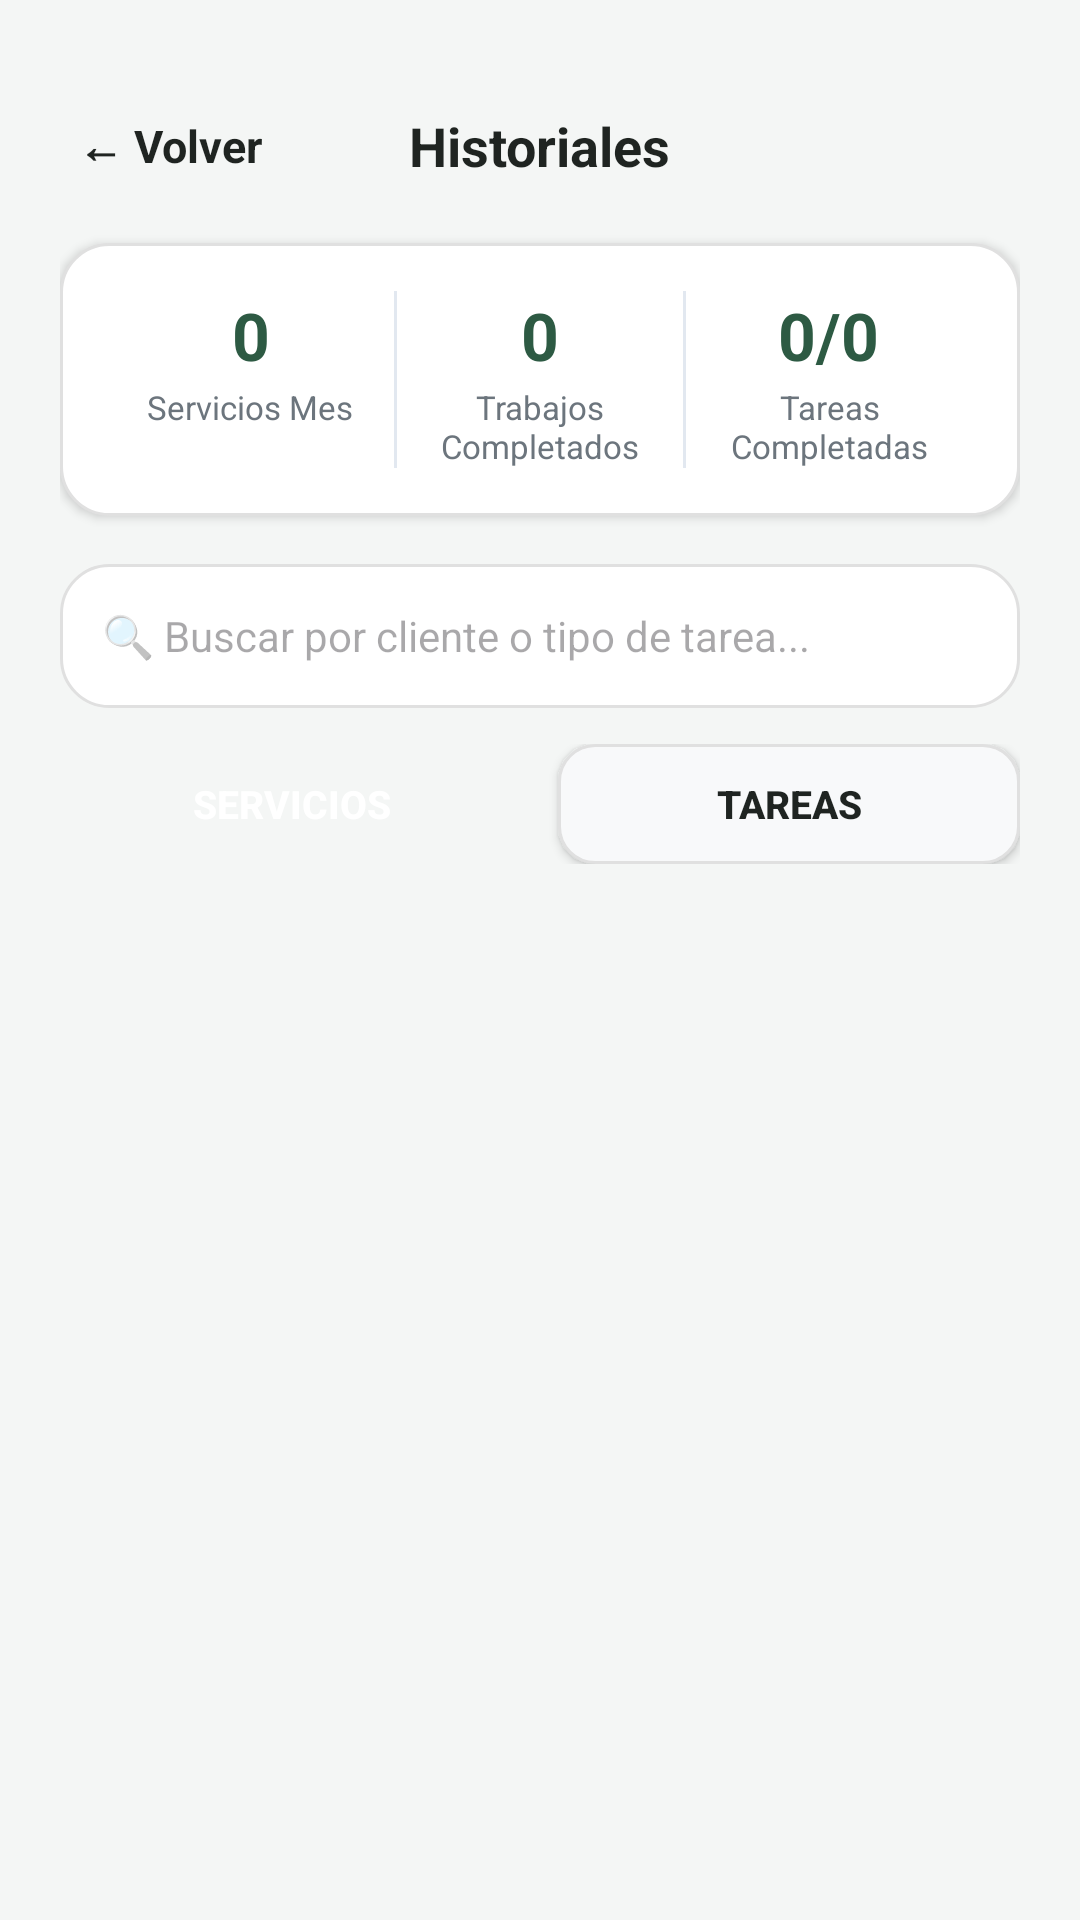

Android layout source for this screen:
<!-- AndroidManifest.xml: application theme Theme.DesiertoTarapaca -->
<!-- res/layout/activity_historial.xml -->
<?xml version="1.0" encoding="utf-8"?>
<LinearLayout xmlns:android="http://schemas.android.com/apk/res/android"
    android:layout_width="match_parent"
    android:layout_height="match_parent"
    android:background="#F4F6F5"
    android:orientation="vertical"
    android:paddingHorizontal="20dp"
    android:paddingTop="32dp"
    android:paddingBottom="16dp">

    <RelativeLayout
        android:layout_width="match_parent"
        android:layout_height="wrap_content"
        android:layout_marginBottom="16dp">

        <TextView
            android:id="@+id/btnVolverHistorial"
            android:layout_width="wrap_content"
            android:layout_height="wrap_content"
            android:layout_alignParentStart="true"
            android:layout_centerVertical="true"
            android:padding="6dp"
            android:text="← Volver"
            android:textColor="@color/text_main"
            android:textSize="15sp"
            android:textStyle="bold" />

        <TextView
            android:layout_width="wrap_content"
            android:layout_height="wrap_content"
            android:layout_centerInParent="true"
            android:text="Historiales"
            android:textColor="@color/text_main"
            android:textSize="18sp"
            android:textStyle="bold" />
    </RelativeLayout>

    <LinearLayout
        android:layout_width="match_parent"
        android:layout_height="wrap_content"
        android:layout_marginBottom="16dp"
        android:background="@drawable/bg_white_card"
        android:elevation="2dp"
        android:orientation="horizontal"
        android:padding="16dp">

        <LinearLayout
            android:layout_width="0dp"
            android:layout_height="wrap_content"
            android:layout_weight="1"
            android:gravity="center"
            android:orientation="vertical">

            <TextView
                android:id="@+id/tvTotalServiciosMes"
                android:layout_width="wrap_content"
                android:layout_height="wrap_content"
                android:text="0"
                android:textColor="#2D5A43"
                android:textSize="22sp"
                android:textStyle="bold" />

            <TextView
                android:layout_width="wrap_content"
                android:layout_height="wrap_content"
                android:layout_marginTop="2dp"
                android:text="Servicios Mes"
                android:textColor="@color/text_muted"
                android:textSize="11sp" />
        </LinearLayout>

        <View
            android:layout_width="1dp"
            android:layout_height="match_parent"
            android:background="#E2E8F0" />

        <LinearLayout
            android:layout_width="0dp"
            android:layout_height="wrap_content"
            android:layout_weight="1"
            android:gravity="center"
            android:orientation="vertical">

            <TextView
                android:id="@+id/tvTrabajosCompletados"
                android:layout_width="wrap_content"
                android:layout_height="wrap_content"
                android:text="0"
                android:textColor="#2D5A43"
                android:textSize="22sp"
                android:textStyle="bold" />

            <TextView
                android:layout_width="wrap_content"
                android:layout_height="wrap_content"
                android:layout_marginTop="2dp"
                android:gravity="center"
                android:text="Trabajos Completados"
                android:textColor="@color/text_muted"
                android:textSize="11sp" />
        </LinearLayout>

        <View
            android:layout_width="1dp"
            android:layout_height="match_parent"
            android:background="#E2E8F0" />

        <LinearLayout
            android:layout_width="0dp"
            android:layout_height="wrap_content"
            android:layout_weight="1"
            android:gravity="center"
            android:orientation="vertical">

            <TextView
                android:id="@+id/tvTareasCompletadasConteo"
                android:layout_width="wrap_content"
                android:layout_height="wrap_content"
                android:text="0/0"
                android:textColor="#2D5A43"
                android:textSize="22sp"
                android:textStyle="bold" />

            <TextView
                android:layout_width="wrap_content"
                android:layout_height="wrap_content"
                android:layout_marginTop="2dp"
                android:gravity="center"
                android:text="Tareas Completadas"
                android:textColor="@color/text_muted"
                android:textSize="11sp" />
        </LinearLayout>
    </LinearLayout>

    <EditText
        android:id="@+id/etBuscadorHistorial"
        android:layout_width="match_parent"
        android:layout_height="48dp"
        android:layout_marginBottom="12dp"
        android:background="@drawable/bg_white_card"
        android:hint="🔍 Buscar por cliente o tipo de tarea..."
        android:inputType="text"
        android:paddingHorizontal="14dp"
        android:textColor="@color/text_main"
        android:textSize="14sp" />

    <LinearLayout
        android:layout_width="match_parent"
        android:layout_height="wrap_content"
        android:layout_marginBottom="16dp"
        android:orientation="horizontal">

        <androidx.appcompat.widget.AppCompatButton
            android:id="@+id/btnTabServicios"
            android:layout_width="0dp"
            android:layout_height="40dp"
            android:layout_marginEnd="6dp"
            android:layout_weight="1"
            android:background="@drawable/bg_selected_day_circle"
            android:text="Servicios"
            android:textColor="@android:color/white"
            android:textSize="13sp"
            android:textStyle="bold" />

        <androidx.appcompat.widget.AppCompatButton
            android:id="@+id/btnTabTareas"
            android:layout_width="0dp"
            android:layout_height="40dp"
            android:layout_marginStart="6dp"
            android:layout_weight="1"
            android:background="@drawable/bg_input_field"
            android:text="Tareas"
            android:textColor="@color/text_main"
            android:textSize="13sp"
            android:textStyle="bold" />
    </LinearLayout>

    <LinearLayout
        android:id="@+id/layoutEstadoVacio"
        android:layout_width="match_parent"
        android:layout_height="wrap_content"
        android:layout_marginTop="40dp"
        android:gravity="center"
        android:orientation="vertical"
        android:visibility="gone">

        <TextView
            android:layout_width="wrap_content"
            android:layout_height="wrap_content"
            android:text="📋"
            android:textSize="42sp" />

        <TextView
            android:id="@+id/tvTituloVacio"
            android:layout_width="wrap_content"
            android:layout_height="wrap_content"
            android:layout_marginTop="12dp"
            android:text="Sin registros"
            android:textColor="@color/text_main"
            android:textSize="16sp"
            android:textStyle="bold" />

        <TextView
            android:id="@+id/tvMensajeVacio"
            android:layout_width="wrap_content"
            android:layout_height="wrap_content"
            android:layout_marginTop="4dp"
            android:text="Los registros aparecerán aquí."
            android:textColor="@color/text_muted"
            android:textSize="13sp" />
    </LinearLayout>

    <ScrollView
        android:layout_width="match_parent"
        android:layout_height="match_parent"
        android:fillViewport="true">

        <LinearLayout
            android:id="@+id/contenedorHistorial"
            android:layout_width="match_parent"
            android:layout_height="wrap_content"
            android:orientation="vertical" />
    </ScrollView>

</LinearLayout>
<!-- resources referenced by this layout -->
<resources>
  <color name="text_main">#1F2421</color>
  <color name="text_muted">#6C757D</color>
  <!-- drawable bg_input_field (drawable) -->
  <?xml version="1.0" encoding="utf-8"?>
  <shape xmlns:android="http://schemas.android.com/apk/res/android"
      android:shape="rectangle">
      <solid android:color="#F8F9FA" />
      <stroke
          android:width="1dp"
          android:color="#E0E0E0" />
      <corners android:radius="12dp" />
  </shape>
  <!-- drawable bg_white_card (drawable) -->
  <?xml version="1.0" encoding="utf-8"?>
  <shape xmlns:android="http://schemas.android.com/apk/res/android"
      android:shape="rectangle">
      <solid android:color="@color/card_white" />
      <stroke android:width="1dp" android:color="@color/border_light" />
      <corners android:radius="16dp" />
  </shape>
  <style name="Theme.DesiertoTarapaca" parent="Base.Theme.DesiertoTarapaca" />
  <color name="card_white">#FFFFFF</color>
  <color name="border_light">#E0E0E0</color>
  <style name="Base.Theme.DesiertoTarapaca" parent="Theme.Material3.DayNight.NoActionBar">
          
          
      </style>
</resources>
